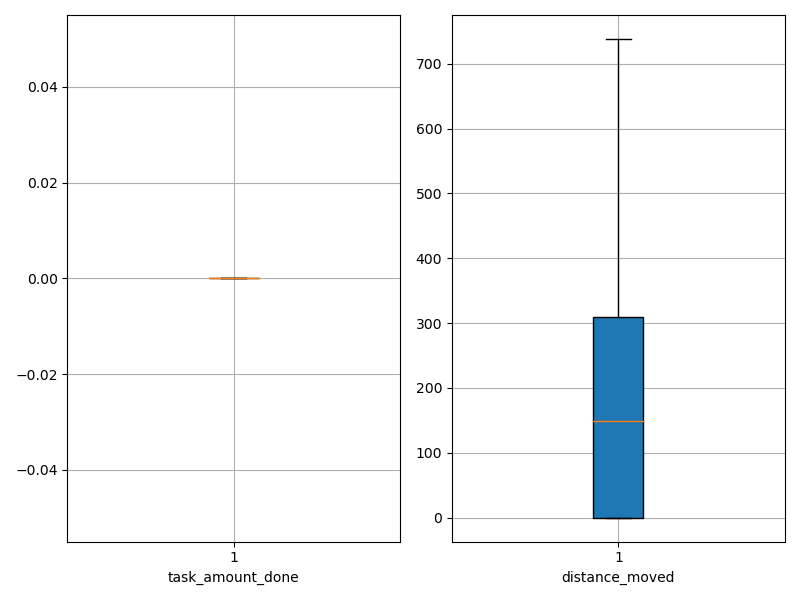

Values plotted in this chart, from the file beside it:
agent_id, task_amount_done, distance_moved
0, 0.0, 0.05
1, 0.0, 0.05
2, 0.0, 0.05
3, 0.0, 0.05
4, 0.0, 0.05
5, 0.0, 0.05
6, 0.0, 0.05
7, 0.0, 0.05
8, 0.0, 0.05
9, 0.0, 0.05
10, 0.0, 199.3
11, 0.0, 38.25
12, 0.0, 55.33
13, 0.0, 15.55
14, 0.0, 151.6
15, 0.0, 325.3
16, 0.0, 0.05
17, 0.0, 404.3
18, 0.0, 366.6
19, 0.0, 604.5
20, 0.0, 378.3
21, 0.0, 95.55
22, 0.0, 150.3
23, 0.0, 314.5
24, 0.0, 146.6
25, 0.0, 154.3
26, 0.0, 363.5
27, 0.0, 402.3
28, 0.0, 738.3
29, 0.0, 284.3
30, 0.0, 0.05
31, 0.0, 13.35
32, 0.0, 307.5
33, 0.0, 36.33
34, 0.0, 224.6
35, 0.0, 145.3
36, 0.0, 265.6
37, 0.0, 279.3
38, 0.0, 157.3
39, 0.0, 371.5
